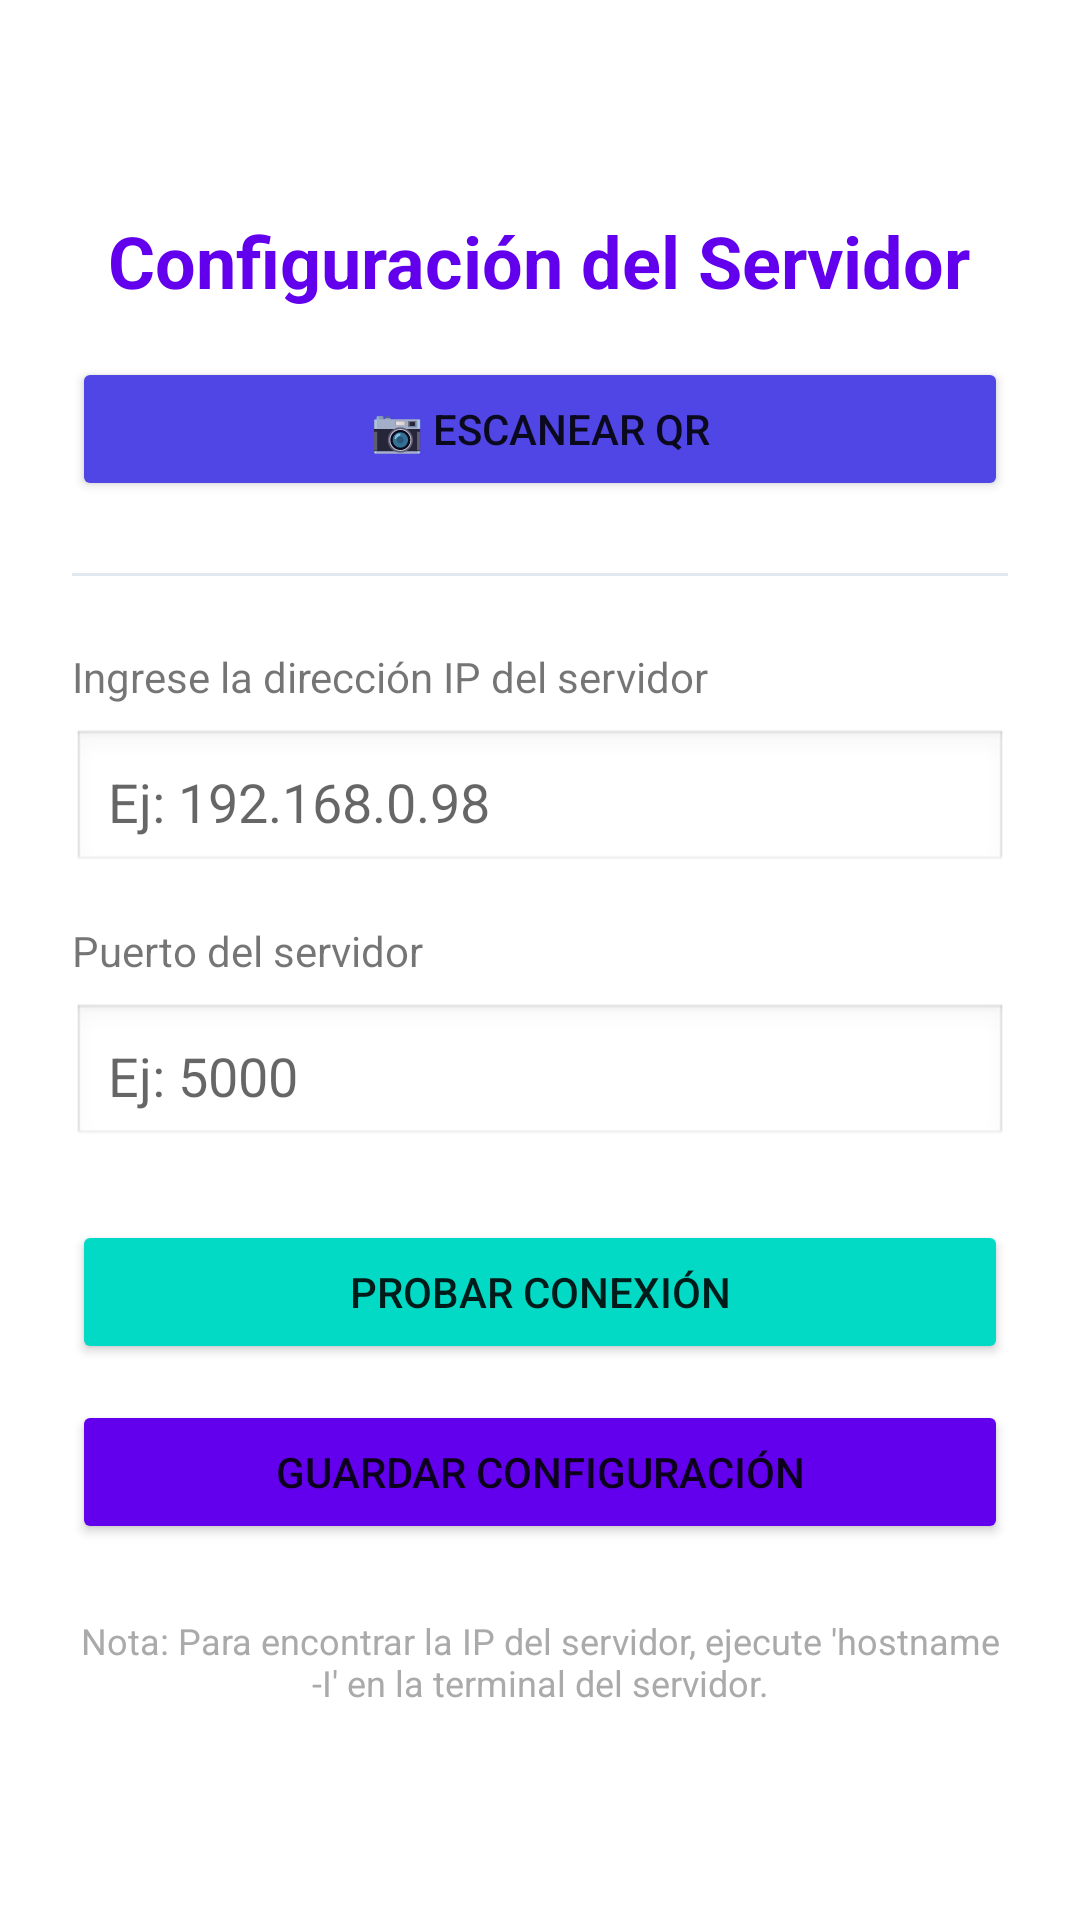

This screen was rendered from an Android layout file. Write that file and the resources it references.
<!-- AndroidManifest.xml: application theme Theme.SecretaryApp -->
<!-- res/layout/activity_settings.xml -->
<?xml version="1.0" encoding="utf-8"?>
<LinearLayout xmlns:android="http://schemas.android.com/apk/res/android"
    android:layout_width="match_parent"
    android:layout_height="match_parent"
    android:orientation="vertical"
    android:padding="24dp"
    android:gravity="center">

    <TextView
        android:layout_width="wrap_content"
        android:layout_height="wrap_content"
        android:text="Configuración del Servidor"
        android:textSize="24sp"
        android:textStyle="bold"
        android:layout_marginBottom="16dp"
        android:textColor="@color/primary" />

    <Button
        android:id="@+id/btnScanQr"
        android:layout_width="match_parent"
        android:layout_height="wrap_content"
        android:text="📷 ESCANEAR QR"
        android:padding="12dp"
        android:layout_marginBottom="24dp"
        android:backgroundTint="#4f46e5" />

    <View
        android:layout_width="match_parent"
        android:layout_height="1dp"
        android:background="#e2e8f0"
        android:layout_marginBottom="24dp" />

    <TextView
        android:layout_width="match_parent"
        android:layout_height="wrap_content"
        android:text="Ingrese la dirección IP del servidor"
        android:textSize="14sp"
        android:layout_marginBottom="8dp" />

    <EditText
        android:id="@+id/etServerIp"
        android:layout_width="match_parent"
        android:layout_height="wrap_content"
        android:hint="Ej: 192.168.0.98"
        android:inputType="text"
        android:padding="12dp"
        android:layout_marginBottom="16dp"
        android:background="@android:drawable/edit_text" />

    <TextView
        android:layout_width="match_parent"
        android:layout_height="wrap_content"
        android:text="Puerto del servidor"
        android:textSize="14sp"
        android:layout_marginBottom="8dp" />

    <EditText
        android:id="@+id/etServerPort"
        android:layout_width="match_parent"
        android:layout_height="wrap_content"
        android:hint="Ej: 5000"
        android:inputType="number"
        android:padding="12dp"
        android:layout_marginBottom="24dp"
        android:background="@android:drawable/edit_text" />

    <Button
        android:id="@+id/btnTestConnection"
        android:layout_width="match_parent"
        android:layout_height="wrap_content"
        android:text="Probar Conexión"
        android:padding="12dp"
        android:layout_marginBottom="12dp"
        android:backgroundTint="@color/secondary" />

    <Button
        android:id="@+id/btnSave"
        android:layout_width="match_parent"
        android:layout_height="wrap_content"
        android:text="Guardar Configuración"
        android:padding="12dp"
        android:backgroundTint="@color/primary" />

    <TextView
        android:layout_width="match_parent"
        android:layout_height="wrap_content"
        android:text="Nota: Para encontrar la IP del servidor, ejecute 'hostname -I' en la terminal del servidor."
        android:textSize="12sp"
        android:layout_marginTop="24dp"
        android:textColor="@android:color/darker_gray"
        android:gravity="center" />

</LinearLayout>
<!-- resources referenced by this layout -->
<resources>
  <color name="primary">#FF6200EE</color>
  <color name="secondary">#FF03DAC5</color>
  <style name="Theme.SecretaryApp" parent="Theme.MaterialComponents.DayNight.DarkActionBar">
          
          <item name="colorPrimary">@color/purple_500</item>
          <item name="colorPrimaryVariant">@color/purple_700</item>
          <item name="colorOnPrimary">@color/white</item>
          
          <item name="colorSecondary">@color/teal_200</item>
          <item name="colorSecondaryVariant">@color/teal_700</item>
          <item name="colorOnSecondary">@color/black</item>
      </style>
  <color name="purple_500">#FF6200EE</color>
  <color name="purple_700">#FF3700B3</color>
  <color name="white">#FFFFFFFF</color>
  <color name="teal_200">#FF03DAC5</color>
  <color name="teal_700">#FF018786</color>
  <color name="black">#FF000000</color>
</resources>
